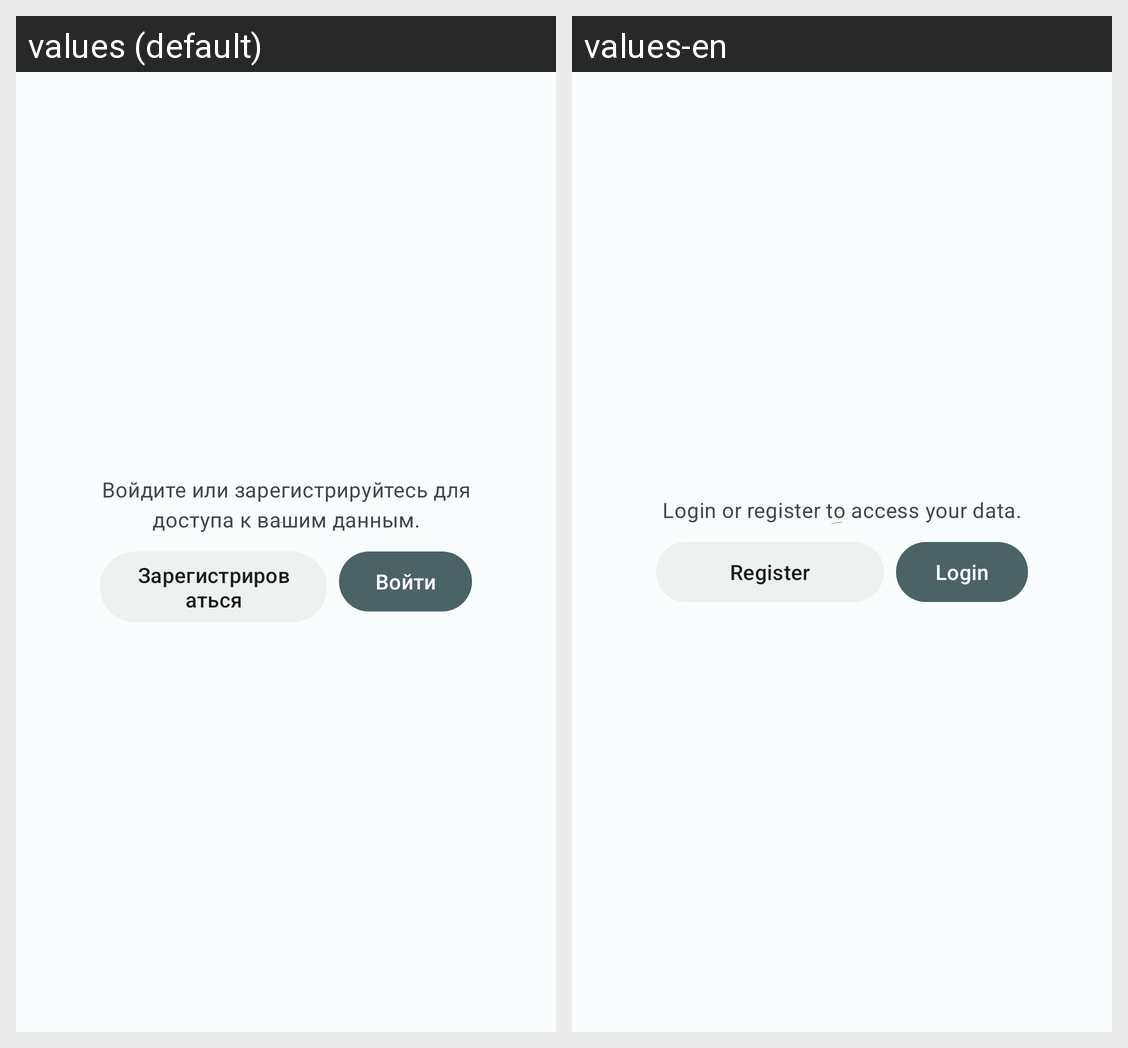

Strings drawn on this Android screen and how each of the app's shown locales translates them:
Android screen res/layout/fragment_favorite.xml rendered under 2 locales, left to right: values (default), values-en. Device: Nexus 5 (rendered at 1080×1920; each locale shown at half size, 540×960, under a caption strip naming it); theme Theme.MyAnimeView.
Strings drawn on this screen, with the default value and each locale's value (text and hints the layout hard-codes, and strings that could not be matched under every locale, appear in the picture but are not listed):

sing_in_hint
  values: Войдите или зарегистрируйтесь для доступа к вашим данным.
  values-en: Login or register to access your data.

Register
  values: Зарегистрироваться
  values-en: Register

log_in
  values: Войти
  values-en: Login
